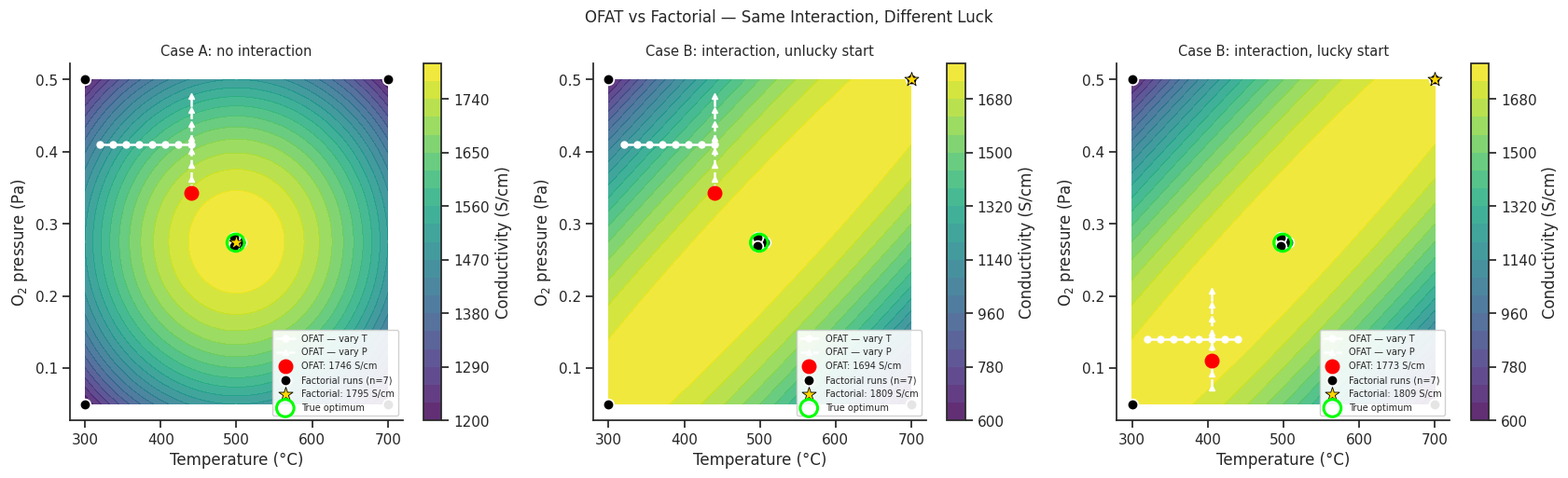

This chart was generated by the following Python code:
import numpy as np
import pandas as pd
import matplotlib.pyplot as plt
import matplotlib.patches as mpatches
import seaborn as sns

sns.set_theme(style='ticks', palette='colorblind')
plt.rcParams.update({'figure.dpi': 110, 'font.size': 11})
rng = np.random.default_rng(7)

def conductivity(T, P, gamma=0, noise=0):
    """Coded units (Section 16.3 formalises this scheme): x1, x2 run from
    -1 to +1 across the T and P ranges, so a temperature swing and a
    pressure swing are on the same footing before gamma compares them."""
    x1 = (T - 500) / 200
    x2 = (P - 0.275) / 0.225
    return 1800 - 300*x1**2 - 300*x2**2 + gamma*x1*x2 + noise

T_grid = np.linspace(300, 700, 200)
P_grid = np.linspace(0.05, 0.5, 200)
TT, PP = np.meshgrid(T_grid, P_grid)

def true_optimum(gamma):
    grid = conductivity(TT, PP, gamma)
    idx = np.unravel_index(np.argmax(grid), grid.shape)
    return grid.max(), TT[idx], PP[idx]

true_val, T_true_opt, P_true_opt = true_optimum(0)
print(f'True optimum (same location regardless of interaction strength): '
      f'{true_val:.0f} S/cm at T={T_true_opt:.0f}°C, P={P_true_opt:.3f} Pa')

def run_ofat(gamma, T_default, P_default, T_half=60, P_half=0.0675):
    """A modest, realistic step around current practice for each factor --
    not the whole practical range in one go."""
    T_scan = np.linspace(max(300, T_default-T_half), min(700, T_default+T_half), 8)
    sigma_T = conductivity(T_scan, P_default, gamma, rng.normal(0, 20, 8))
    best_T = T_scan[np.argmax(sigma_T)]

    P_scan = np.linspace(max(0.05, P_default-P_half), min(0.5, P_default+P_half), 8)
    sigma_P = conductivity(best_T, P_scan, gamma, rng.normal(0, 20, 8))
    best_P = P_scan[np.argmax(sigma_P)]

    return {'best_T': best_T, 'best_P': best_P,
            'best_val': conductivity(best_T, best_P, gamma),
            'T_scan': T_scan, 'P_default': P_default, 'P_scan': P_scan}

def run_factorial(gamma):
    T_levels, P_levels = [300, 500, 700], [0.05, 0.275, 0.5]
    runs = []
    for T_val in (T_levels[0], T_levels[2]):
        for P_val in (P_levels[0], P_levels[2]):
            runs.append((T_val, P_val, conductivity(T_val, P_val, gamma, rng.normal(0, 20))))
    for _ in range(3):
        runs.append((T_levels[1], P_levels[1],
                      conductivity(T_levels[1], P_levels[1], gamma, rng.normal(0, 20))))
    df = pd.DataFrame(runs, columns=['T', 'P', 'sigma'])
    return df, df['sigma'].idxmax()

print('Case A -- no interaction (gamma=0), starting from T=380°C, P=0.41 Pa')
ofat_A = run_ofat(0, 380, 0.41)
fact_A_df, fact_A_idx = run_factorial(0)
fact_A_best = fact_A_df.loc[fact_A_idx, 'sigma']

print(f"OFAT best (16 runs):      {ofat_A['best_val']:.0f} S/cm  "
      f"({100*ofat_A['best_val']/true_val:.1f}% of optimum)  "
      f"at T={ofat_A['best_T']:.0f}°C, P={ofat_A['best_P']:.3f} Pa")
print(f"Factorial best (7 runs):  {fact_A_best:.0f} S/cm  "
      f"({100*fact_A_best/true_val:.1f}% of optimum)")

print('Case B -- a real interaction (gamma=580); same starting temperature,')
print('two equally plausible starting pressures')
ofat_B_unlucky = run_ofat(580, 380, 0.41)
ofat_B_lucky   = run_ofat(580, 380, 0.14)
fact_B_df, fact_B_idx = run_factorial(580)
fact_B_best = fact_B_df.loc[fact_B_idx, 'sigma']

print(f"OFAT, unlucky start (P=0.41 Pa): {ofat_B_unlucky['best_val']:.0f} S/cm  "
      f"({100*ofat_B_unlucky['best_val']/true_val:.1f}%)  "
      f"at T={ofat_B_unlucky['best_T']:.0f}°C, P={ofat_B_unlucky['best_P']:.3f} Pa")
print(f"OFAT, lucky start   (P=0.14 Pa): {ofat_B_lucky['best_val']:.0f} S/cm  "
      f"({100*ofat_B_lucky['best_val']/true_val:.1f}%)  "
      f"at T={ofat_B_lucky['best_T']:.0f}°C, P={ofat_B_lucky['best_P']:.3f} Pa")
print(f"Factorial (7 runs):              {fact_B_best:.0f} S/cm  "
      f"({100*fact_B_best/true_val:.1f}%)")

sigma_grid_A = conductivity(TT, PP, 0)
sigma_grid_B = conductivity(TT, PP, 580)

T_pad = 0.05 * (T_grid.max() - T_grid.min())
P_pad = 0.05 * (P_grid.max() - P_grid.min())

def jitter_centre(df):
    # The 3 centre-point replicates sit at *exactly* the same conditions and
    # would overlap into a single dot -- nudge them apart in a tiny triangle,
    # for display only; the data used for analysis (df) is untouched.
    centre_mask = ((df['T'] == 500) & (df['P'] == 0.275)).values
    angles = np.linspace(0, 2*np.pi, centre_mask.sum(), endpoint=False)
    T_disp = df['T'].values.astype(float).copy()
    P_disp = df['P'].values.astype(float).copy()
    T_disp[centre_mask] += 0.015 * (T_grid.max() - T_grid.min()) * np.cos(angles)
    P_disp[centre_mask] += 0.015 * (P_grid.max() - P_grid.min()) * np.sin(angles)
    return T_disp, P_disp

fig, axes = plt.subplots(1, 3, figsize=(17, 5.2))

panels = [
    ('Case A: no interaction', sigma_grid_A, ofat_A, fact_A_df, fact_A_idx, fact_A_best),
    ('Case B: interaction, unlucky start', sigma_grid_B, ofat_B_unlucky, fact_B_df, fact_B_idx, fact_B_best),
    ('Case B: interaction, lucky start', sigma_grid_B, ofat_B_lucky, fact_B_df, fact_B_idx, fact_B_best),
]

for ax, (title, grid, ofat, fact_df, fact_idx, fact_best) in zip(axes, panels):
    contf = ax.contourf(TT, PP, grid, levels=20, cmap='viridis', alpha=0.85)
    plt.colorbar(contf, ax=ax, label='Conductivity (S/cm)')

    ax.plot(ofat['T_scan'], [ofat['P_default']]*len(ofat['T_scan']),
            'w-o', ms=5, lw=1.8, label='OFAT — vary T')
    ax.plot([ofat['best_T']]*len(ofat['P_scan']), ofat['P_scan'],
            'w--^', ms=5, lw=1.8, label='OFAT — vary P')
    ax.scatter(ofat['best_T'], ofat['best_P'], s=110, c='red', zorder=5,
               label=f"OFAT: {ofat['best_val']:.0f} S/cm")

    T_disp, P_disp = jitter_centre(fact_df)
    ax.scatter(T_disp, P_disp, c='black', s=70, edgecolors='white',
               linewidths=1.3, zorder=4, label='Factorial runs (n=7)')
    best_row = fact_df.loc[fact_idx]
    ax.scatter(best_row['T'], best_row['P'], s=130, c='gold', marker='*',
               zorder=6, edgecolors='black', linewidths=0.6,
               label=f'Factorial: {fact_best:.0f} S/cm')

    ax.scatter(T_true_opt, P_true_opt, s=180, c='none', marker='o',
               edgecolors='lime', linewidths=2.2, zorder=7,
               label='True optimum')

    ax.set_xlim(T_grid.min() - T_pad, T_grid.max() + T_pad)
    ax.set_ylim(P_grid.min() - P_pad, P_grid.max() + P_pad)
    ax.set_xlabel('Temperature (°C)')
    ax.set_ylabel('O$_2$ pressure (Pa)')
    ax.set_title(title, fontsize=10.5)
    ax.legend(fontsize=7, loc='lower right', framealpha=0.9)
    sns.despine(ax=ax)

plt.suptitle('OFAT vs Factorial — Same Interaction, Different Luck', fontsize=12)
plt.tight_layout()
plt.show()

def code(x, low, high):
    centre = (low + high) / 2.0
    delta  = (high - low) / 2.0
    return (x - centre) / delta

# Example: T in [300, 700] → coded x1 in [−1, +1]
T_natural_examples = np.array([300, 400, 500, 600, 700])
x1_coded = code(T_natural_examples, 300, 700)

summary = pd.DataFrame({'T_natural (°C)': T_natural_examples, 'x1 (coded)': x1_coded})
print(summary.to_string(index=False))
